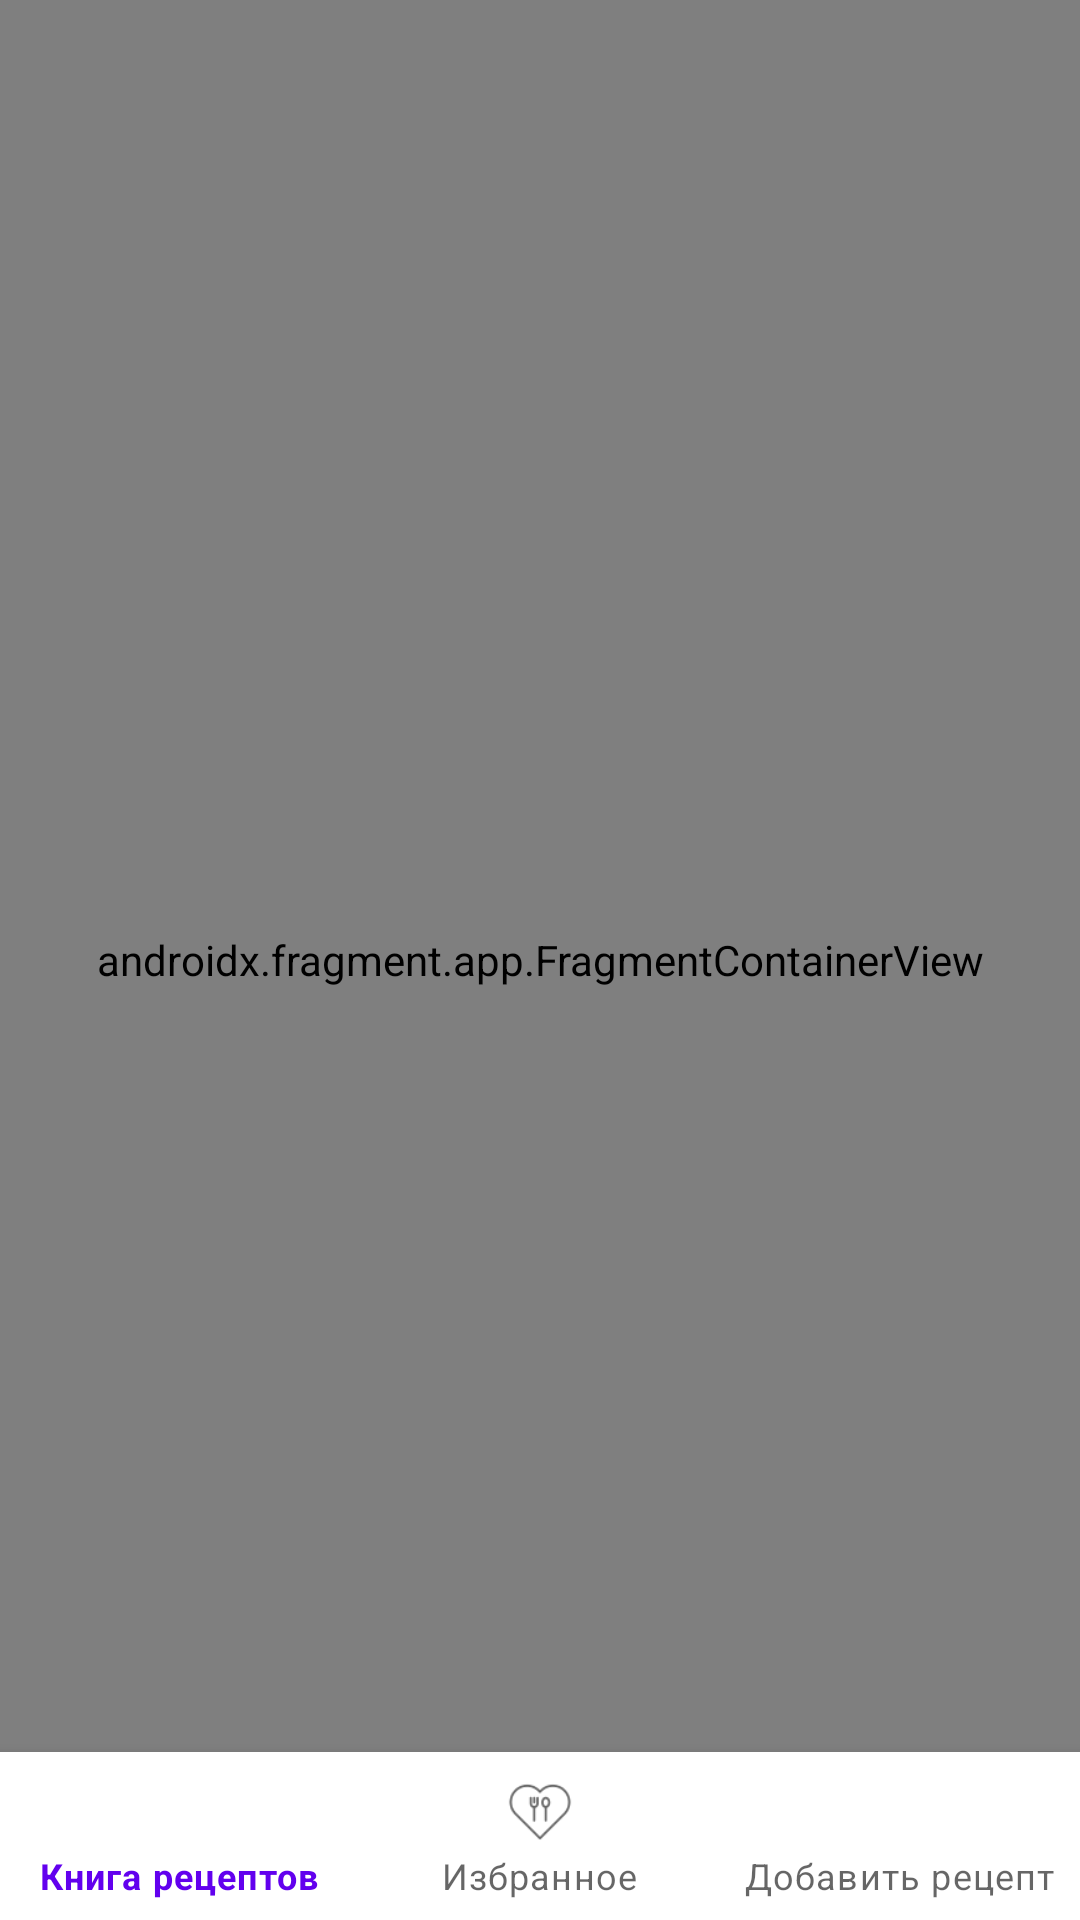

Write the Android layout XML for this screen, with the resource values it uses.
<!-- AndroidManifest.xml: application theme Theme.RecipeBox -->
<!-- res/layout/activity_main.xml -->
<?xml version="1.0" encoding="utf-8"?>
<androidx.constraintlayout.widget.ConstraintLayout xmlns:android="http://schemas.android.com/apk/res/android"
    xmlns:app="http://schemas.android.com/apk/res-auto"
    xmlns:tools="http://schemas.android.com/tools"
    android:layout_width="match_parent"
    android:layout_height="match_parent"
    tools:context=".MainActivity">

    <androidx.fragment.app.FragmentContainerView
        android:id="@+id/container"
        android:name="androidx.navigation.fragment.NavHostFragment"
        android:layout_width="0dp"
        android:layout_height="0dp"
        app:defaultNavHost="true"
        app:navGraph="@navigation/main_graph"
        app:layout_constraintTop_toTopOf="parent"
        app:layout_constraintStart_toStartOf="parent"
        app:layout_constraintEnd_toEndOf="parent"
        app:layout_constraintBottom_toBottomOf="parent" />

    <com.google.android.material.bottomnavigation.BottomNavigationView
        android:id="@+id/bottom_navigation"
        android:layout_width="match_parent"
        android:layout_height="wrap_content"
        app:layout_constraintBottom_toBottomOf="parent"
        app:menu="@menu/menu_main" />

</androidx.constraintlayout.widget.ConstraintLayout>
<!-- resources referenced by this layout -->
<resources>
  <style name="Theme.RecipeBox" parent="Theme.MaterialComponents.DayNight.DarkActionBar">
          
          <item name="colorPrimary">@color/purple_500</item>
          <item name="colorPrimaryVariant">@color/purple_700</item>
          <item name="colorOnPrimary">@color/white</item>
          
          <item name="colorSecondary">@color/teal_200</item>
          <item name="colorSecondaryVariant">@color/teal_700</item>
          <item name="colorOnSecondary">@color/black</item>
          
          <item name="android:statusBarColor" tools:targetApi="l">?attr/colorPrimaryVariant</item>
          
      </style>
  <color name="purple_500">#FF6200EE</color>
  <color name="purple_700">#FF3700B3</color>
  <color name="white">#FFFFFFFF</color>
  <color name="teal_200">#FF03DAC5</color>
  <color name="teal_700">#FF018786</color>
  <color name="black">#FF000000</color>
</resources>
